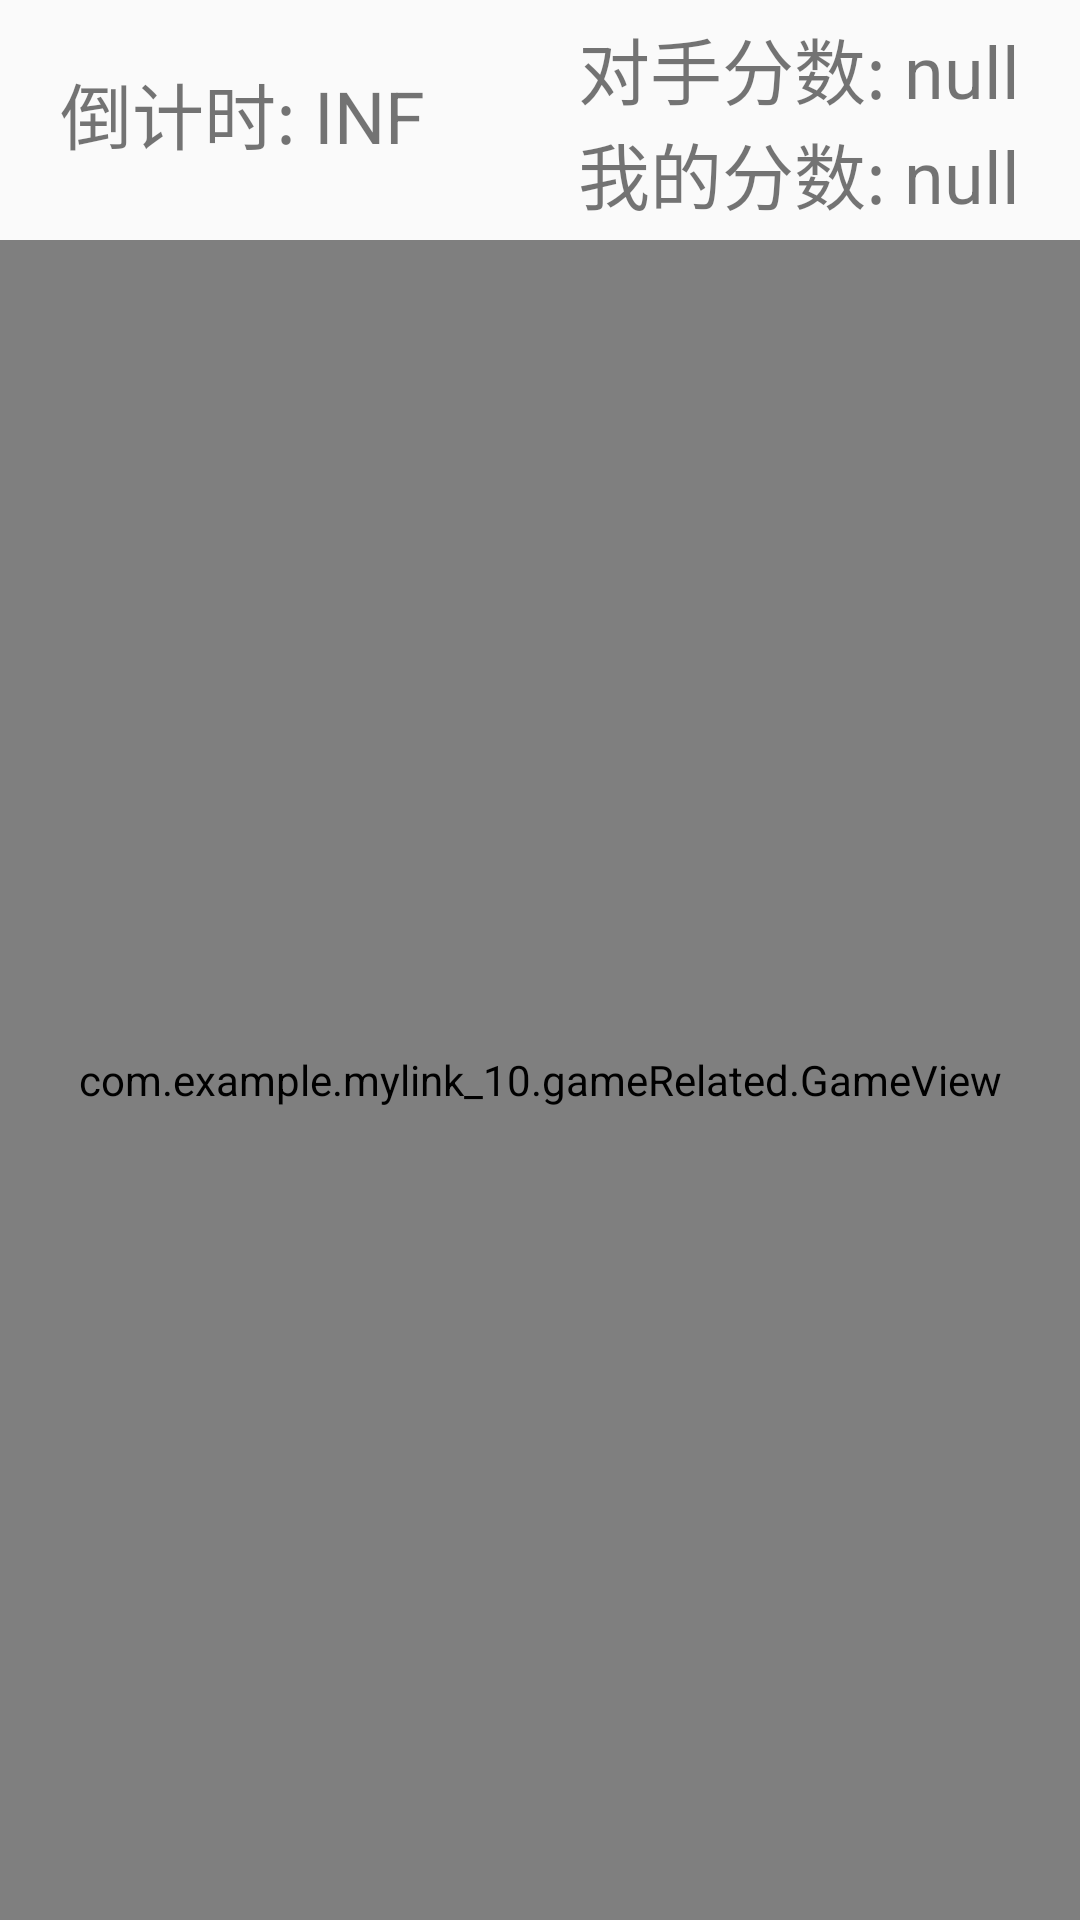

Layout XML and referenced resources for this Android screen:
<!-- AndroidManifest.xml: application theme Theme.MyLink_10 -->
<!-- res/layout/activity_duizhan.xml -->
<?xml version="1.0" encoding="utf-8"?>
<androidx.constraintlayout.widget.ConstraintLayout
    xmlns:android="http://schemas.android.com/apk/res/android"
    xmlns:tools="http://schemas.android.com/tools"
    android:layout_width="match_parent"
    android:layout_height="match_parent"
    xmlns:app="http://schemas.android.com/apk/res-auto"
    android:background="@drawable/background1"
    tools:context=".DuizhanActivity">

    <TextView
        android:layout_width="wrap_content"
        android:layout_height="wrap_content"
        app:layout_constraintStart_toStartOf="parent"
        app:layout_constraintTop_toTopOf="parent"
        android:layout_marginTop="20dp"
        android:id="@+id/num_duizhan"
        android:textSize="24dp"
        android:layout_marginLeft="20dp"
        android:text="倒计时: INF" />

    <TextView
        android:layout_width="wrap_content"
        android:layout_height="wrap_content"
        app:layout_constraintEnd_toEndOf="parent"
        app:layout_constraintTop_toTopOf="parent"
        android:layout_marginTop="5dp"
        android:id="@+id/sco"
        android:textSize="24dp"
        android:layout_marginRight="20dp"
        android:text="对手分数: null" />

    <TextView
        android:layout_width="wrap_content"
        android:layout_height="wrap_content"
        app:layout_constraintEnd_toEndOf="parent"
        app:layout_constraintTop_toBottomOf="@+id/sco"
        android:id="@+id/sco_mine"
        android:textSize="24dp"
        android:layout_marginRight="20dp"
        android:text="我的分数: null" />

    <com.example.mylink_10.gameRelated.GameView
        android:id="@+id/gv"
        android:layout_marginTop="80dp"
        android:layout_width="match_parent"
        android:layout_height="match_parent"/>

</androidx.constraintlayout.widget.ConstraintLayout>
<!-- resources referenced by this layout -->
<resources>
  <style name="Theme.MyLink_10" parent="Base.Theme.MyLink_10" />
  <style name="Base.Theme.MyLink_10" parent="Theme.MaterialComponents.DayNight.NoActionBar.Bridge">
          
          
      </style>
</resources>
